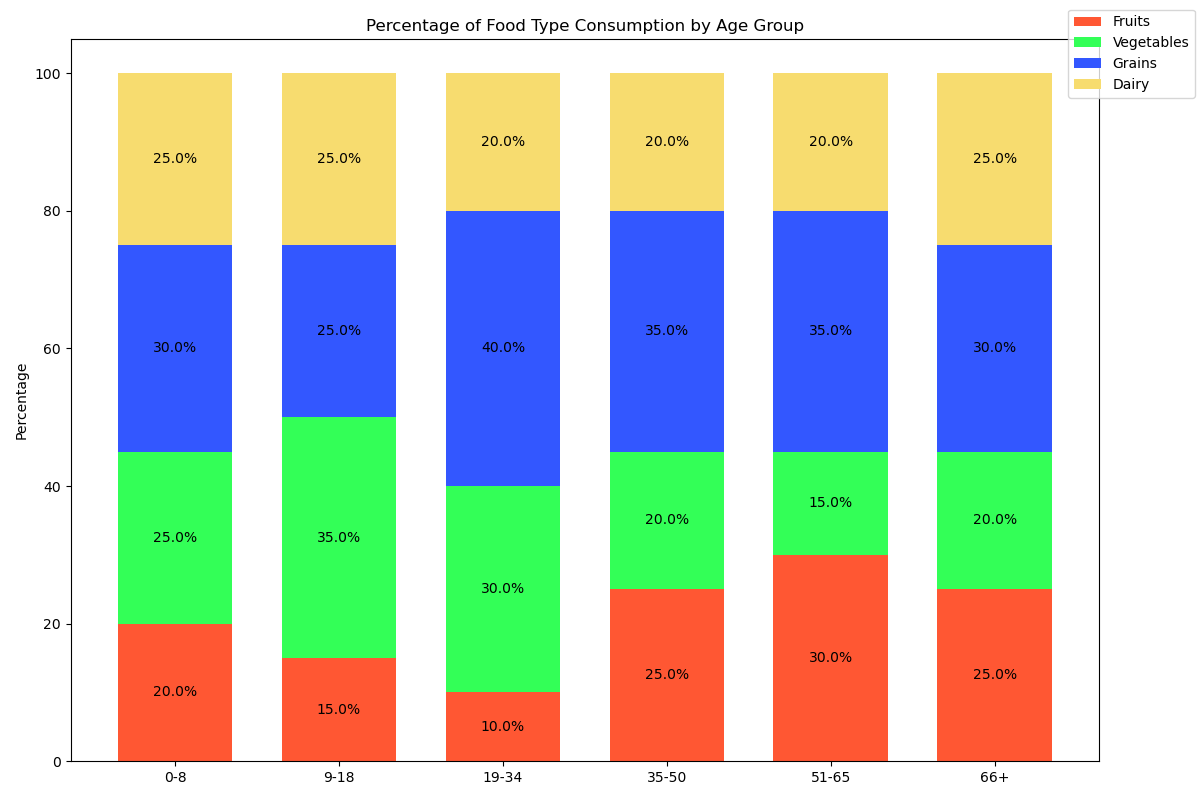

The data file committed next to this chart (first rows):
Age Group, Fruits, Vegetables, Grains, Dairy
0-8, 20, 25, 30, 25
9-18, 15, 35, 25, 25
19-34, 10, 30, 40, 20
35-50, 25, 20, 35, 20
51-65, 30, 15, 35, 20
66+, 25, 20, 30, 25
